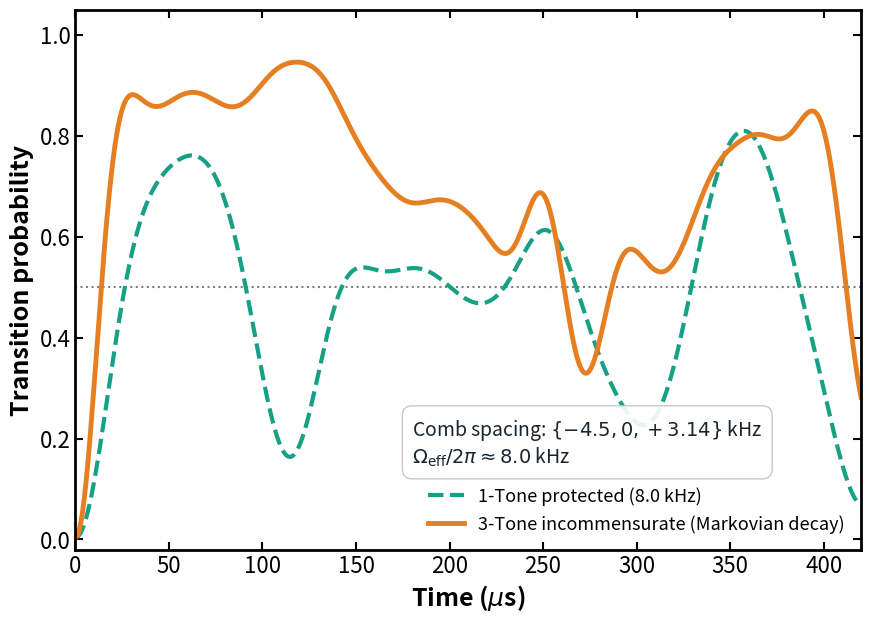

Write the Python code that produced this figure.
# -*- coding: utf-8 -*-
import numpy as np
import matplotlib.pyplot as plt
from scipy.integrate import solve_ivp

# ==========================================
# 1. Physical Parameters & SPAM
# ==========================================
f_k = np.array([1500.8, 1518.8, 1532.8, 1542.8]) 
f_com = 1542.8 
target_center = 1525.8 

omega_k = 2 * np.pi * (f_k - target_center) 
b_k = np.array([-0.19938972, -0.49318183, -0.68338526, -0.5])
b_k_eff = np.sqrt(f_com / (f_com + f_k)) * b_k

# Experimental SPAM Error 
fidelity = 0.99 ** 5  # ~ 0.951
y_offset = 0.004      

# ==========================================
# 2. Dynamics Solver (Weak Drive)
# ==========================================
def get_dynamics(g_real, drive_tones, T_max=0.45):
    g = 2 * np.pi * g_real
    def odefun(t, y):
        c0, ck = y[0], y[1:]
        dy = np.zeros(5, dtype=np.complex128)
        
        # Determine drive amplitude
        if len(drive_tones) == 1 and drive_tones[0] == 0:
            amp = 1.0
        else:
            amp = sum(np.exp(-1j * 2 * np.pi * tune * t) for tune in drive_tones)
            amp = amp / np.sqrt(len(drive_tones))
            
        for k in range(4):
            H_0k = g * b_k_eff[k] * amp
            dy[0] += -1j * H_0k * ck[k]
            dy[k+1] += -1j * np.conj(H_0k) * c0
            
        for k in range(4):
            dy[k+1] += -1j * omega_k[k] * ck[k]
        return dy

    y0 = np.zeros(5, dtype=np.complex128)
    y0[0] = 1.0 
    
    t_eval = np.linspace(0, T_max, 2000)
    sol = solve_ivp(odefun, [0, T_max], y0, t_eval=t_eval, max_step=0.001, atol=1e-8, rtol=1e-8)
    
    P_transition = 1.0 - np.abs(sol.y[0])**2
    return sol.t * 1000.0, y_offset + fidelity * P_transition

# 【核心参数注入】: 功率压低至 8.0 kHz 
g_weak = 8.0
t_us, y_1tone = get_dynamics(g_weak, [0.0], T_max=0.42)
t_us, y_3tone_incomm = get_dynamics(g_weak, [-4.5, 0.0, 3.14159], T_max=0.42)

# ==========================================
# 3. Nature-Style Plotting (Optimized for 16-inch)
# ==========================================
plt.rcParams.update({
    'font.family': 'sans-serif',    
    'axes.unicode_minus': False,
    'font.size': 16,                
    'axes.linewidth': 2.0,          
    'xtick.major.width': 1.5,
    'ytick.major.width': 1.5,
    'xtick.major.size': 6,
    'ytick.major.size': 6,
    'xtick.direction': 'in',        
    'ytick.direction': 'in',
    'xtick.top': True,              
    'ytick.right': True
})

fig, ax = plt.subplots(figsize=(9, 6.5), dpi=120)

# Baseline: 1-Tone Protected Dynamics at weak driving
ax.plot(t_us, y_1tone, '--', color='#16A085', lw=3.0, zorder=1,
        label=r'1-Tone protected (8.0 kHz)')

# Bath Engineered: Incommensurate 3-Tone Thermalized Dynamics
ax.plot(t_us, y_3tone_incomm, '-', color='#E67E22', lw=3.5, zorder=2,
        label=r'3-Tone incommensurate (Markovian decay)')

# Textbox with parameters
text_str = r'Comb spacing: $\{-4.5, 0, +3.14\}$ kHz' + '\n' + r'$\Omega_{\mathrm{eff}}/2\pi \approx 8.0$ kHz'
ax.text(180, 0.15, text_str, fontsize=14, color='#1A252F', 
        bbox=dict(facecolor='white', edgecolor='#BDC3C7', boxstyle='round,pad=0.5', alpha=0.9))

# Labels and Setup
ax.set_xlabel(r'Time ($\mu$s)', fontweight='bold', fontsize=18)
ax.set_ylabel(r'Transition probability', fontweight='bold', fontsize=18)
ax.set_xlim(0, 420)
ax.set_ylim(-0.02, 1.05)
ax.axhline(0.5, color='gray', linestyle=':', lw=1.5, zorder=0)

ax.legend(loc='lower right', frameon=False, fontsize=13)

plt.tight_layout()

# Save for publication
plt.savefig('Nature_Markovian_Solution2.pdf', dpi=300, bbox_inches='tight')
plt.savefig('Nature_Markovian_Solution2.png', dpi=300, bbox_inches='tight')
plt.show()
